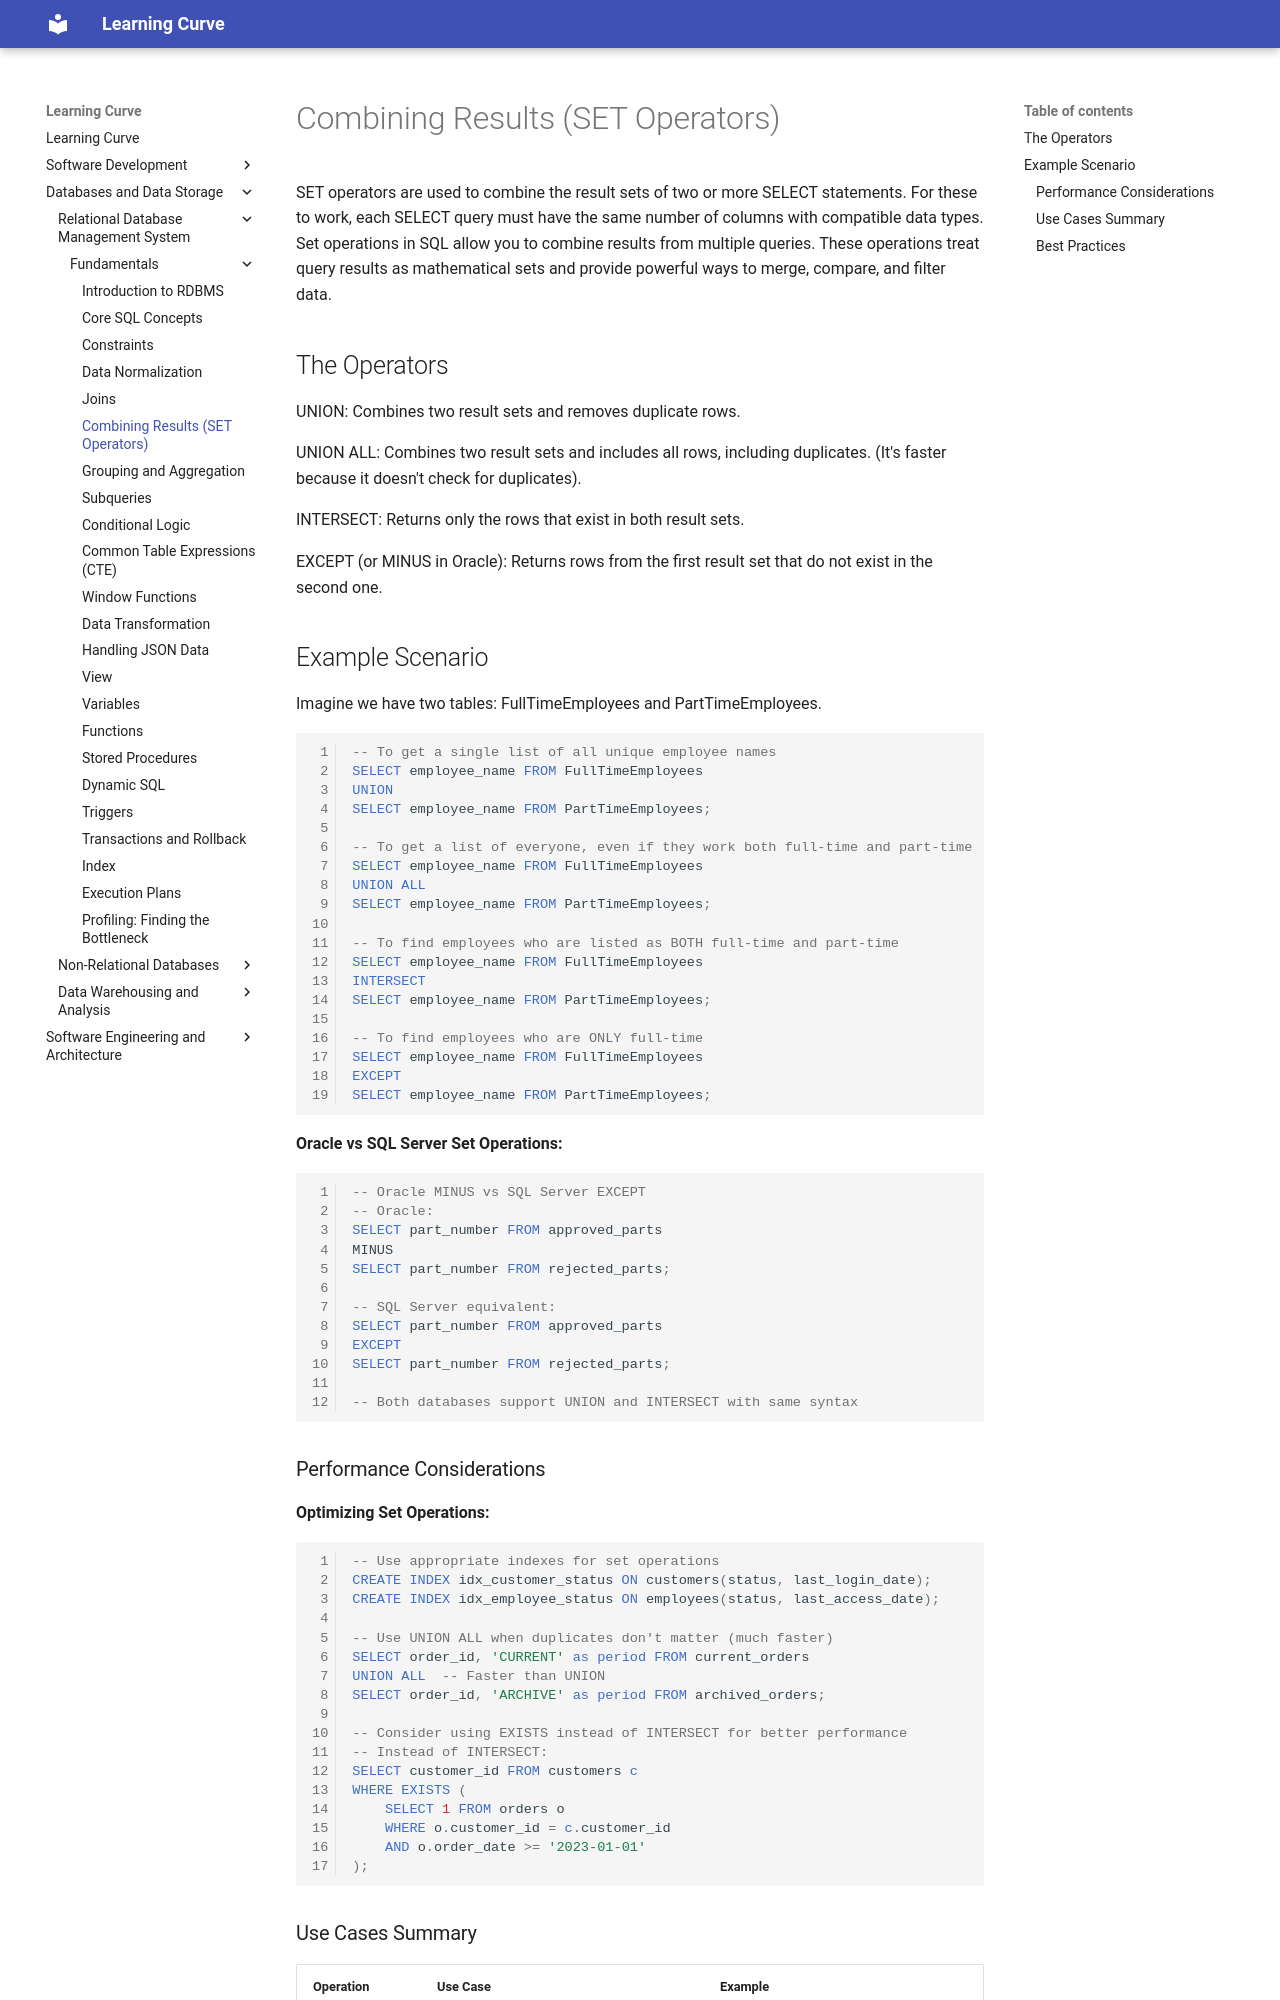

repository: rmShoeb/learning-curve · page: databases-and-data-storage/relational-database-management-system/fundamentals/set/index.html · generator: mkdocs

# Combining Results (SET Operators)
SET operators are used to combine the result sets of two or more SELECT statements. For these to work, each SELECT query must have the same number of columns with compatible data types.
Set operations in SQL allow you to combine results from multiple queries. These operations treat query results as mathematical sets and provide powerful ways to merge, compare, and filter data.

## The Operators
UNION: Combines two result sets and removes duplicate rows.

UNION ALL: Combines two result sets and includes all rows, including duplicates. (It's faster because it doesn't check for duplicates).

INTERSECT: Returns only the rows that exist in both result sets.

EXCEPT (or MINUS in Oracle): Returns rows from the first result set that do not exist in the second one.

## Example Scenario
Imagine we have two tables: FullTimeEmployees and PartTimeEmployees.

```sql
-- To get a single list of all unique employee names
SELECT employee_name FROM FullTimeEmployees
UNION
SELECT employee_name FROM PartTimeEmployees;

-- To get a list of everyone, even if they work both full-time and part-time
SELECT employee_name FROM FullTimeEmployees
UNION ALL
SELECT employee_name FROM PartTimeEmployees;

-- To find employees who are listed as BOTH full-time and part-time
SELECT employee_name FROM FullTimeEmployees
INTERSECT
SELECT employee_name FROM PartTimeEmployees;

-- To find employees who are ONLY full-time
SELECT employee_name FROM FullTimeEmployees
EXCEPT
SELECT employee_name FROM PartTimeEmployees;
```

**Oracle vs SQL Server Set Operations:**

```sql
-- Oracle MINUS vs SQL Server EXCEPT
-- Oracle:
SELECT part_number FROM approved_parts
MINUS
SELECT part_number FROM rejected_parts;

-- SQL Server equivalent:
SELECT part_number FROM approved_parts
EXCEPT
SELECT part_number FROM rejected_parts;

-- Both databases support UNION and INTERSECT with same syntax
```

### Performance Considerations

**Optimizing Set Operations:**

```sql
-- Use appropriate indexes for set operations
CREATE INDEX idx_customer_status ON customers(status, last_login_date);
CREATE INDEX idx_employee_status ON employees(status, last_access_date);

-- Use UNION ALL when duplicates don't matter (much faster)
SELECT order_id, 'CURRENT' as period FROM current_orders
UNION ALL  -- Faster than UNION
SELECT order_id, 'ARCHIVE' as period FROM archived_orders;

-- Consider using EXISTS instead of INTERSECT for better performance
-- Instead of INTERSECT:
SELECT customer_id FROM customers c
WHERE EXISTS (
    SELECT 1 FROM orders o 
    WHERE o.customer_id = c.customer_id 
    AND o.order_date >= '2023-01-01'
);
```
